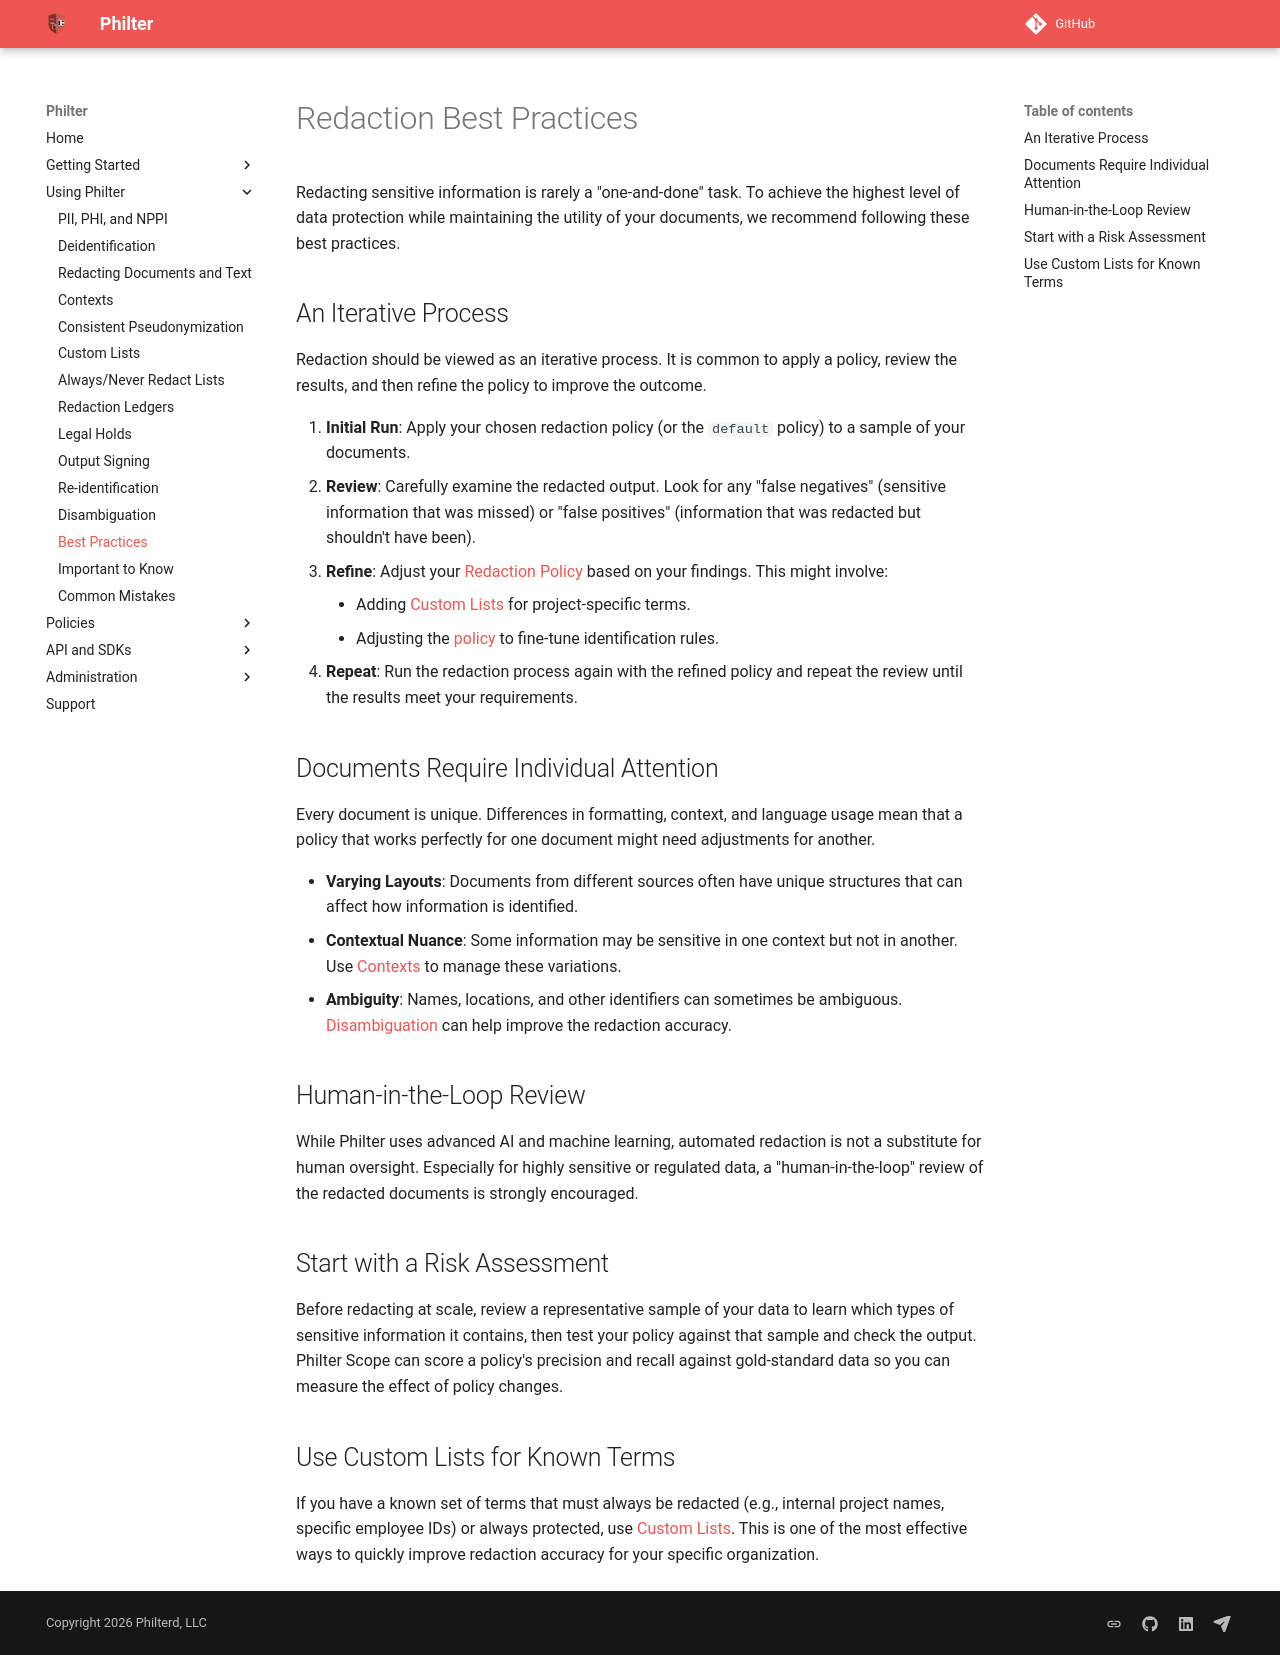

repository: philterd/philter · page: 4.0.0/redaction/redaction_best_practices.html · generator: mkdocs

# Redaction Best Practices

Redacting sensitive information is rarely a "one-and-done" task. To achieve the highest level of data protection while maintaining the utility of your documents, we recommend following these best practices.

## An Iterative Process

Redaction should be viewed as an iterative process. It is common to apply a policy, review the results, and then refine the policy to improve the outcome.

1.  **Initial Run**: Apply your chosen redaction policy (or the `default` policy) to a sample of your documents.
2.  **Review**: Carefully examine the redacted output. Look for any "false negatives" (sensitive information that was missed) or "false positives" (information that was redacted but shouldn't have been).
3.  **Refine**: Adjust your [Redaction Policy](policies.md) based on your findings. This might involve:
    *   Adding [Custom Lists](custom_lists.md) for project-specific terms.
    *   Adjusting the [policy](../policies/policy_schema.md) to fine-tune identification rules.
4.  **Repeat**: Run the redaction process again with the refined policy and repeat the review until the results meet your requirements.

## Documents Require Individual Attention

Every document is unique. Differences in formatting, context, and language usage mean that a policy that works perfectly for one document might need adjustments for another.

*   **Varying Layouts**: Documents from different sources often have unique structures that can affect how information is identified.
*   **Contextual Nuance**: Some information may be sensitive in one context but not in another. Use [Contexts](contexts.md) to manage these variations.
*   **Ambiguity**: Names, locations, and other identifiers can sometimes be ambiguous. [Disambiguation](disambiguation.md) can help improve the redaction accuracy.

## Human-in-the-Loop Review

While Philter uses advanced AI and machine learning, automated redaction is not a substitute for human oversight. Especially for highly sensitive or regulated data, a "human-in-the-loop" review of the redacted documents is strongly encouraged.

## Start with a Risk Assessment

Before redacting at scale, review a representative sample of your data to learn which types of sensitive information it contains, then test your policy against that sample and check the output. Philter Scope can score a policy's precision and recall against gold-standard data so you can measure the effect of policy changes.

## Use Custom Lists for Known Terms

If you have a known set of terms that must always be redacted (e.g., internal project names, specific employee IDs) or always protected, use [Custom Lists](custom_lists.md). This is one of the most effective ways to quickly improve redaction accuracy for your specific organization.
